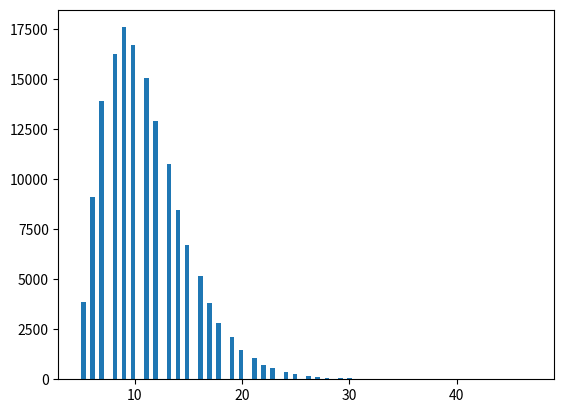

This chart was generated by the following Python code:
import numpy as np
import matplotlib.pyplot as plt

data = list()
for _ in range(150000):
    data.append(np.random.negative_binomial(4, 0.4) + 5)

plt.hist(data, 100)
plt.show()

